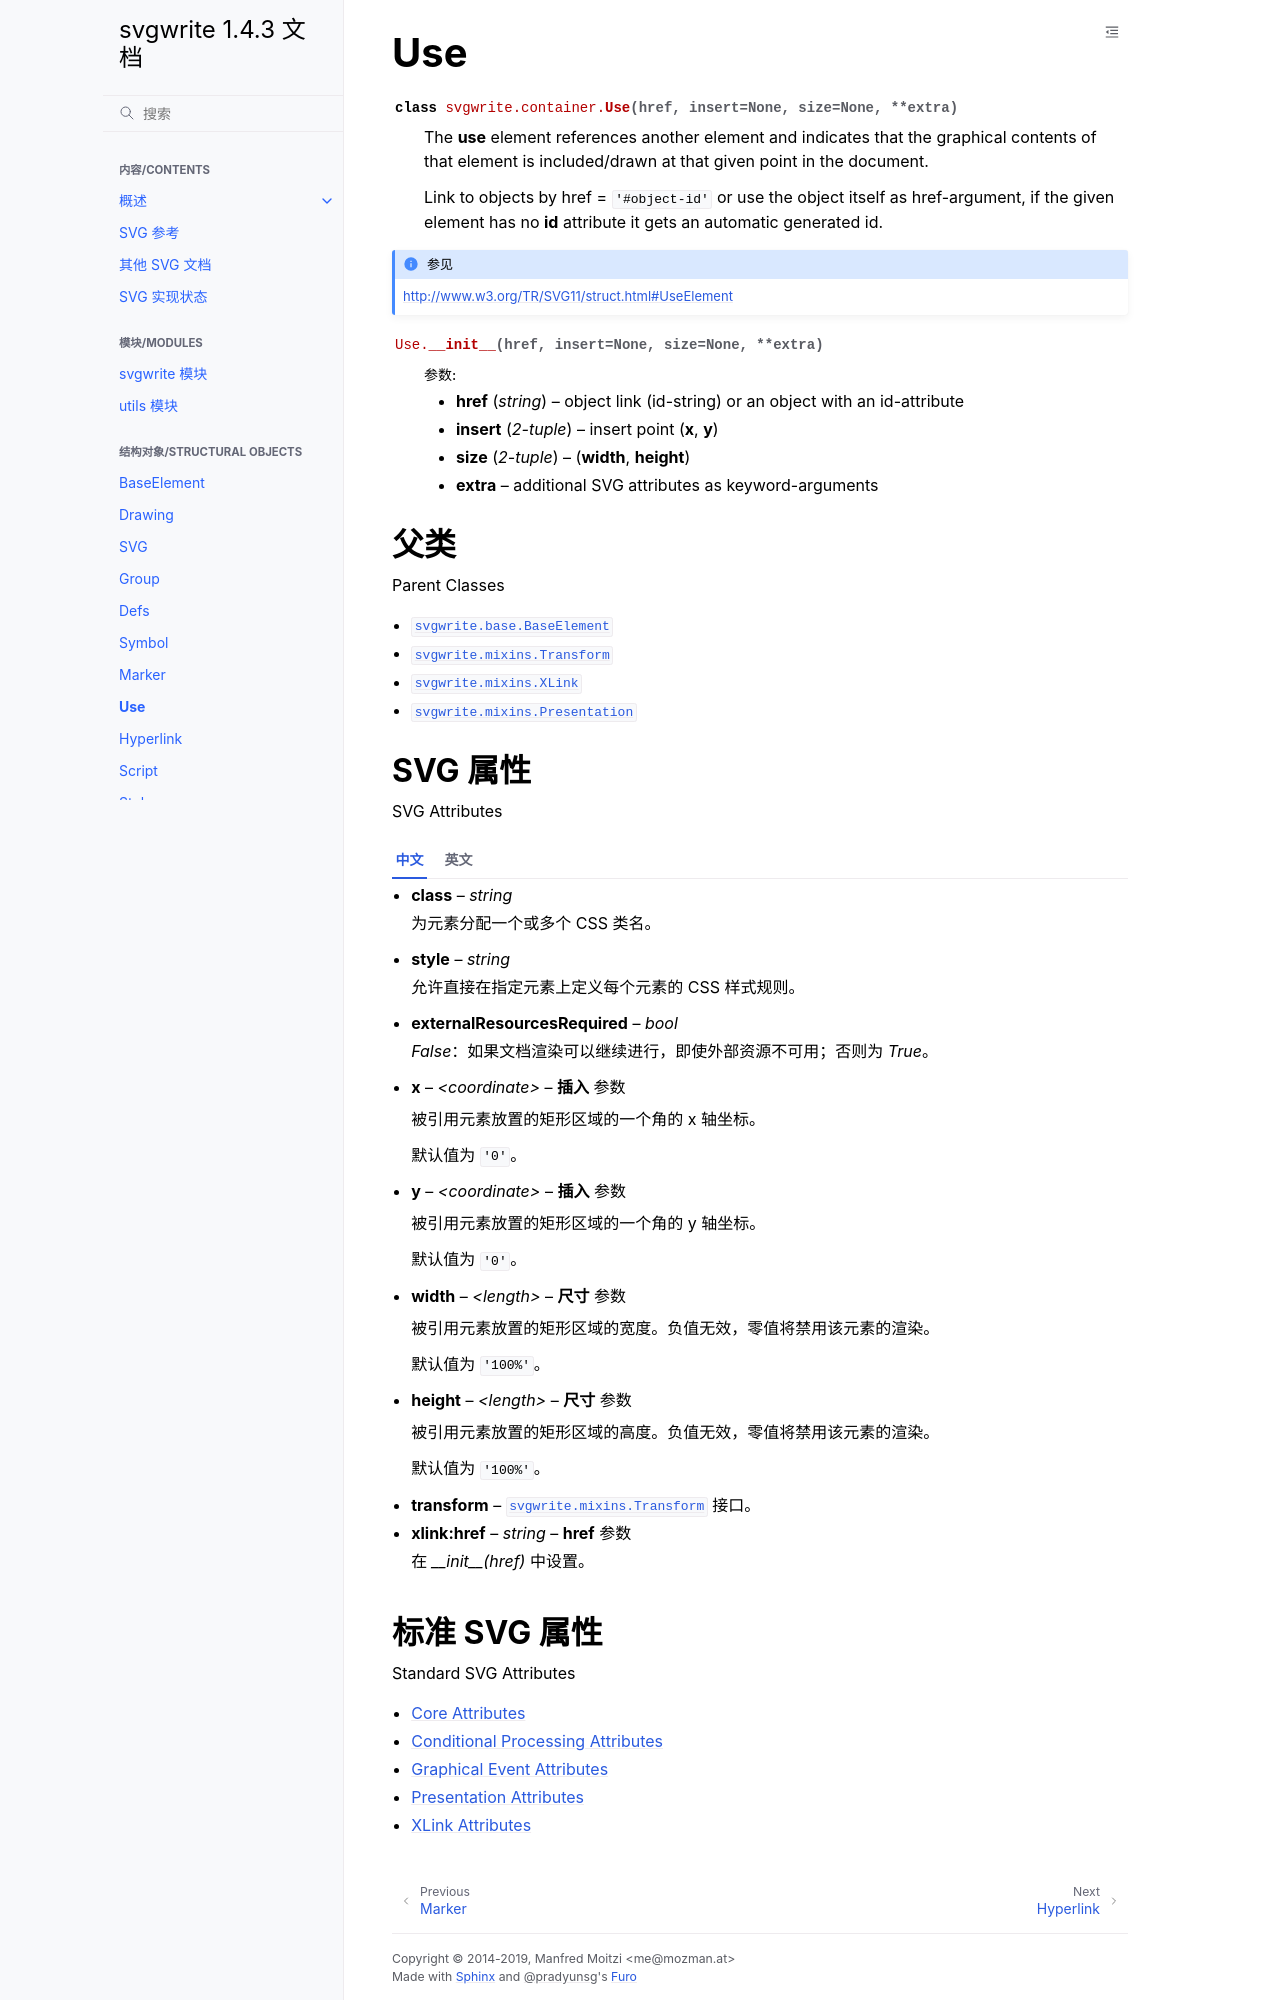

repository: hellowac/svgwrite-zh-cn · page: classes/use.html · generator: sphinx

Use
===

.. autoclass:: svgwrite.container.Use

.. seealso:: http://www.w3.org/TR/SVG11/struct.html#UseElement

.. automethod:: svgwrite.container.Use.__init__

父类
--------------

Parent Classes

* :class:`svgwrite.base.BaseElement`
* :class:`svgwrite.mixins.Transform`
* :class:`svgwrite.mixins.XLink`
* :class:`svgwrite.mixins.Presentation`

SVG 属性
--------------

SVG Attributes

.. tab:: 中文

  * **class** -- `string`

    为元素分配一个或多个 CSS 类名。

  * **style** -- `string`

    允许直接在指定元素上定义每个元素的 CSS 样式规则。

  * **externalResourcesRequired** -- `bool`

    *False*：如果文档渲染可以继续进行，即使外部资源不可用；否则为 *True*。

  * **x** -- `<coordinate>` -- **插入** 参数

    被引用元素放置的矩形区域的一个角的 x 轴坐标。

    默认值为 ``'0'``。

  * **y** -- `<coordinate>` -- **插入** 参数

    被引用元素放置的矩形区域的一个角的 y 轴坐标。

    默认值为 ``'0'``。

  * **width** -- `<length>` -- **尺寸** 参数

    被引用元素放置的矩形区域的宽度。负值无效，零值将禁用该元素的渲染。

    默认值为 ``'100%'``。

  * **height** -- `<length>` -- **尺寸** 参数

    被引用元素放置的矩形区域的高度。负值无效，零值将禁用该元素的渲染。

    默认值为 ``'100%'``。

  * **transform** -- :class:`svgwrite.mixins.Transform` 接口。

  * **xlink:href** -- `string` -- **href** 参数

    在 `__init__(href)` 中设置。


.. tab:: 英文

  * **class** -- `string`

    assigns one or more css-class-names to an element

  * **style** -- `string`

    allows per-element css-style rules to be specified directly on a given element

  * **externalResourcesRequired** -- `bool`

    *False*: if document rendering can proceed even if external resources are unavailable else: *True*

  * **x** -- `<coordinate>` -- **insert** parameter

    The x-axis coordinate of one corner of the rectangular region into which the referenced element is placed.

    Default is ``'0'``.

  * **y** -- `<coordinate>` -- **insert** parameter

    The y-axis coordinate of one corner of the rectangular region into which the referenced element is placed.

    Default is ``'0'``.

  * **width** -- `<length>` -- **size** parameter

    The width of the rectangular region into which the referenced element is placed. A negative value is an error. A value of zero disables rendering of this element.

    Default is ``'100%'``.

  * **height** -- `<length>` -- **size** parameter

    The height of the rectangular region into which the referenced element is placed. A negative value is an error. A value of zero disables rendering of this element.

    Default is ``'100%'``.

  * **transform** -- :class:`svgwrite.mixins.Transform` interface

  * **xlink:href** -- `string` -- **href** parameter

    set on __init__(href)
